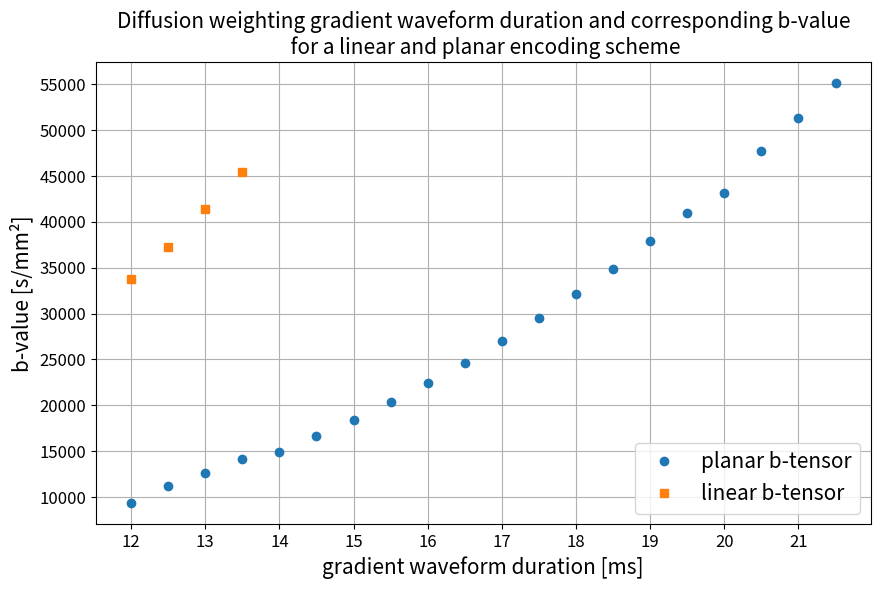

Write the Python code that produced this figure.
import matplotlib.pyplot as plt
import numpy as np

pla_dur = np.arange(12, 22, 0.5)
pla_bval = np.array([9330.09, 11177.98, 12587.66, 14091.64, 14905.09, 16595.43, 18409.31, 20350.1, 22422.84, 24631.4,
                     26980.23, 29473.69, 32115.89, 34911.38, 37864.2, 40978.88, 43154.84, 47710.49, 51336.33, 55140.84])

lin_dur = np.arange(12, 14, 0.5)
lin_bval = np.array([33750.43, 37220.64, 41366.07, 45394.98])

plt.figure(figsize=(10, 6))
plt.plot(pla_dur, pla_bval,'o', label='planar b-tensor')
plt.plot(lin_dur,  lin_bval,'s',label='linear b-tensor')
plt.ylabel('b-value [s/mm²]', fontsize=15)
plt.xlabel('gradient waveform duration [ms]',fontsize=15)
plt.title('Diffusion weighting gradient waveform duration and corresponding b-value\n for a linear and planar encoding scheme',fontsize=15)
plt.xticks(np.arange(12., 22., 1.0), fontsize=12)
plt.yticks(np.arange(10000, 56000, 5000), fontsize=12)
plt.legend(loc='lower right', fontsize=15)
plt.grid()
plt.show()